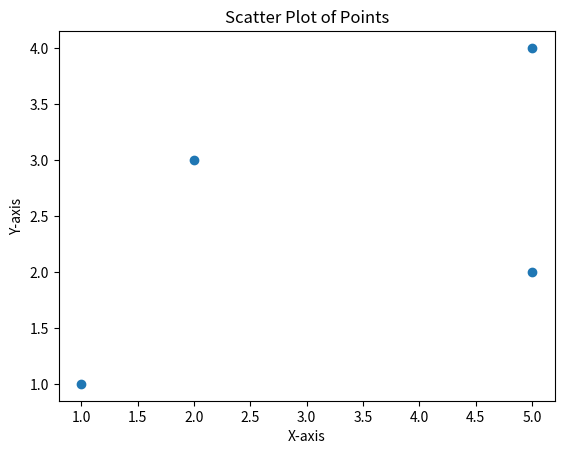

The matplotlib source for this figure:
import numpy as np
import matplotlib.pyplot as plt

# Define the anchor point
def create_vector(anchor, angle):
    anchor_point = np.array(anchor)
    angle_degrees = angle 
    angle_radians = np.deg2rad(angle_degrees)
    vector_length = 1  

    # Calculate the vector components
    vector_x = vector_length * np.cos(angle_radians)
    vector_y = vector_length * np.sin(angle_radians)

    # Create the vector
    vector = np.array([vector_x, vector_y])

    # Calculate the endpoint of the vector
    endpoint = anchor_point + vector

    print("Anchor Point:", anchor_point)
    print("Vector:", vector)
    print("Endpoint:", endpoint)
    
    return vector


import matplotlib.pyplot as plt

points = [(1, 1), (2, 3), (5, 2), (5, 4)]
x, y = zip(*points)

plt.scatter(x, y)
plt.xlabel('X-axis')
plt.ylabel('Y-axis')
plt.title('Scatter Plot of Points')
plt.show()

anchor = (1,1)
angle = 45
v = create_vector(anchor, angle)
